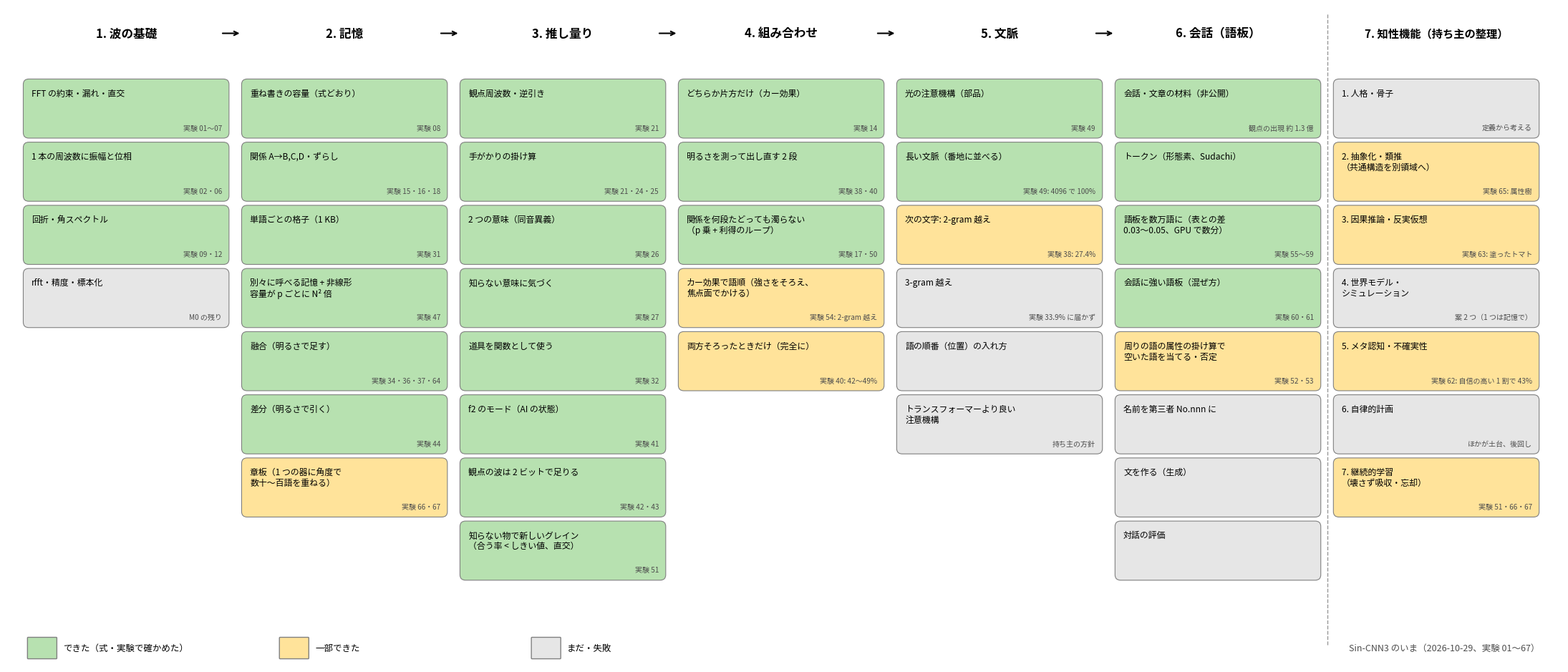

Write Python code to recreate this figure. (Note: this script raises an exception after producing the figure.)
"""図: 現状のマップ（基礎 → 記憶 → 推し量り → 組み合わせ → 文脈 → 会話（語板）、と持ち主が整理した 7 つの知性機能）。部品ごとに、できた / 一部 / まだ を色で示す。
実行: python tools/fig_status_map.py → docs/images/status_map.png（中身を変えたら、下の COLS を書き換える）"""
import matplotlib
matplotlib.use("Agg")
import matplotlib.pyplot as plt
from matplotlib.patches import FancyBboxPatch

plt.rcParams["font.family"] = ["Yu Gothic", "MS Gothic", "Meiryo", "sans-serif"]
OK, PART, TODO = "#b7e1b0", "#ffe39a", "#e6e6e6"
COLS = [
    ("1. 波の基礎", [("FFT の約束・漏れ・直交", OK, "01〜07"), ("1 本の周波数に振幅と位相", OK, "02・06"), ("回折・角スペクトル", OK, "09・12"), ("rfft・精度・標本化", TODO, "M0 の残り")]),
    ("2. 記憶", [("重ね書きの容量（式どおり）", OK, "08"), ("関係 A→B,C,D・ずらし", OK, "15・16・18"), ("単語ごとの格子（1 KB）", OK, "31"),
               ("別々に呼べる記憶 + 非線形\n容量が p ごとに N² 倍", OK, "47"), ("融合（明るさで足す）", OK, "34・36・37・64"), ("差分（明るさで引く）", OK, "44"),
               ("章板（1 つの器に角度で\n数十〜百語を重ねる）", PART, "66・67")]),
    ("3. 推し量り", [("観点周波数・逆引き", OK, "21"), ("手がかりの掛け算", OK, "21・24・25"), ("2 つの意味（同音異義）", OK, "26"), ("知らない意味に気づく", OK, "27"),
                 ("道具を関数として使う", OK, "32"), ("f2 のモード（AI の状態）", OK, "41"), ("観点の波は 2 ビットで足りる", OK, "42・43"),
                 ("知らない物で新しいグレイン\n（合う率 < しきい値、直交）", OK, "51")]),
    ("4. 組み合わせ", [("どちらか片方だけ（カー効果）", OK, "14"), ("明るさを測って出し直す 2 段", OK, "38・40"), ("関係を何段たどっても濁らない\n（p 乗 + 利得のループ）", OK, "17・50"),
                  ("カー効果で語順（強さをそろえ、\n焦点面でかける）", PART, "54: 2-gram 越え"), ("両方そろったときだけ（完全に）", PART, "40: 42〜49%")]),
    ("5. 文脈", [("光の注意機構（部品）", OK, "49"), ("長い文脈（番地に並べる）", OK, "49: 4096 で 100%"), ("次の文字: 2-gram 越え", PART, "38: 27.4%"),
               ("3-gram 越え", TODO, "33.9% に届かず"), ("語の順番（位置）の入れ方", TODO, ""), ("トランスフォーマーより良い\n注意機構", TODO, "持ち主の方針")]),
    ("6. 会話（語板）", [("会話・文章の材料（非公開）", OK, "観点の出現 約 1.3 億"), ("トークン（形態素、Sudachi）", OK, ""), ("語板を数万語に（表との差\n0.03〜0.05、GPU で数分）", OK, "55〜59"),
                    ("会話に強い語板（混ぜ方）", OK, "60・61"), ("周りの語の属性の掛け算で\n空いた語を当てる・否定", PART, "52・53"),
                    ("名前を第三者 No.nnn に", TODO, ""), ("文を作る（生成）", TODO, ""), ("対話の評価", TODO, "")]),
    ("7. 知性機能（持ち主の整理）", [("1. 人格・骨子", TODO, "定義から考える"), ("2. 抽象化・類推\n（共通構造を別領域へ）", PART, "65: 属性樹"),
                         ("3. 因果推論・反実仮想", PART, "63: 塗ったトマト"), ("4. 世界モデル・\nシミュレーション", TODO, "案 2 つ（1 つは記憶で）"),
                         ("5. メタ認知・不確実性", PART, "62: 自信の高い 1 割で 43%"), ("6. 自律的計画", TODO, "ほかが土台、後回し"),
                         ("7. 継続的学習\n（壊さず吸収・忘却）", PART, "51・66・67")]),
]
fig, ax = plt.subplots(figsize=(22, 9.5), dpi=120); ax.set_xlim(0, 22.2); ax.set_ylim(-0.4, 9.4); ax.axis("off")
W, H, GAP = 2.9, 0.84, 0.1
for c, (title, items) in enumerate(COLS):
    x = 0.25 + c * 3.12
    ax.text(x + W / 2, 9.0, title, ha="center", va="center", fontsize=12 if c < 6 else 11, fontweight="bold")
    for r, (name, col, exp) in enumerate(items):
        y = 8.3 - r * (H + GAP) - H
        ax.add_patch(FancyBboxPatch((x, y), W, H, boxstyle="round,pad=0.02,rounding_size=0.08", fc=col, ec="0.5", lw=0.8))
        ax.text(x + 0.1, y + H - 0.12, name, ha="left", va="top", fontsize=8.6)
        if exp:
            ax.text(x + W - 0.08, y + 0.08, ("実験 " if exp[0].isdigit() else "") + exp, ha="right", va="bottom", fontsize=7.2, color="0.3")
    if c < len(COLS) - 2:
        ax.annotate("", (x + W + 0.2, 9.0), (x + W - 0.1, 9.0), arrowprops=dict(arrowstyle="->", lw=1.5))
ax.plot([0.25 + 6 * 3.12 - 0.11] * 2, [-0.1, 9.3], c="0.6", lw=1, ls="--")                     # 知性機能の列は、1〜6 の積み上げとは別の見方
for i, (col, lab) in enumerate([(OK, "できた（式・実験で確かめた）"), (PART, "一部できた"), (TODO, "まだ・失敗")]):
    ax.add_patch(FancyBboxPatch((0.3 + i * 3.6, -0.3), 0.4, 0.3, boxstyle="round,pad=0.01", fc=col, ec="0.5"))
    ax.text(0.8 + i * 3.6, -0.15, lab, va="center", fontsize=9)
ax.text(21.9, -0.15, "Sin-CNN3 のいま（2026-10-29、実験 01〜67）", ha="right", va="center", fontsize=9, color="0.3")
fig.tight_layout(); fig.savefig("docs/images/status_map.png")
